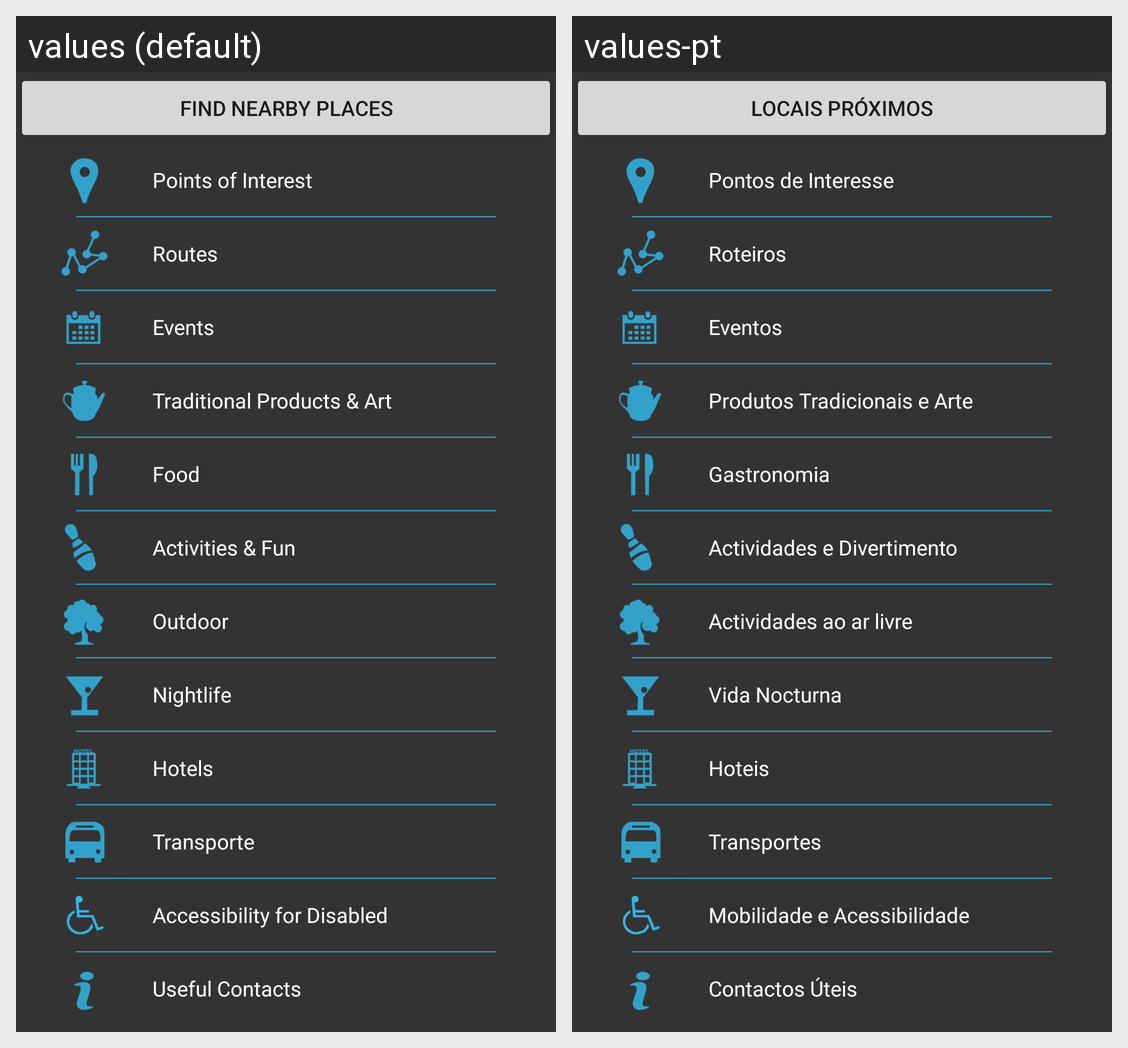

Strings drawn on this Android screen and how each of the app's shown locales translates them:
Android screen res/layout/fragment_home.xml rendered under 2 locales, left to right: values (default), values-pt. Device: Nexus 5 (rendered at 1080×1920; each locale shown at half size, 540×960, under a caption strip naming it); theme AppTheme.
Strings drawn on this screen, with the default value and each locale's value (text and hints the layout hard-codes, and strings that could not be matched under every locale, appear in the picture but are not listed):

nearby
  values: Find Nearby Places
  values-pt: Locais Próximos

poi
  values: Points of Interest
  values-pt: Pontos de Interesse

routes
  values: Routes
  values-pt: Roteiros

events
  values: Events
  values-pt: Eventos

TPA
  values: Traditional Products & Art
  values-pt: Produtos Tradicionais e Arte

gastronomy
  values: Food
  values-pt: Gastronomia

activities
  values: Activities & Fun
  values-pt: Actividades e Divertimento

outdoor
  values: Outdoor
  values-pt: Actividades ao ar livre

nightlife
  values: Nightlife
  values-pt: Vida Nocturna

hotels
  values: Hotels
  values-pt: Hoteis

transport
  values: Transporte
  values-pt: Transportes

afd
  values: Accessibility for Disabled
  values-pt: Mobilidade e Acessibilidade

contacts
  values: Useful Contacts
  values-pt: Contactos Úteis
